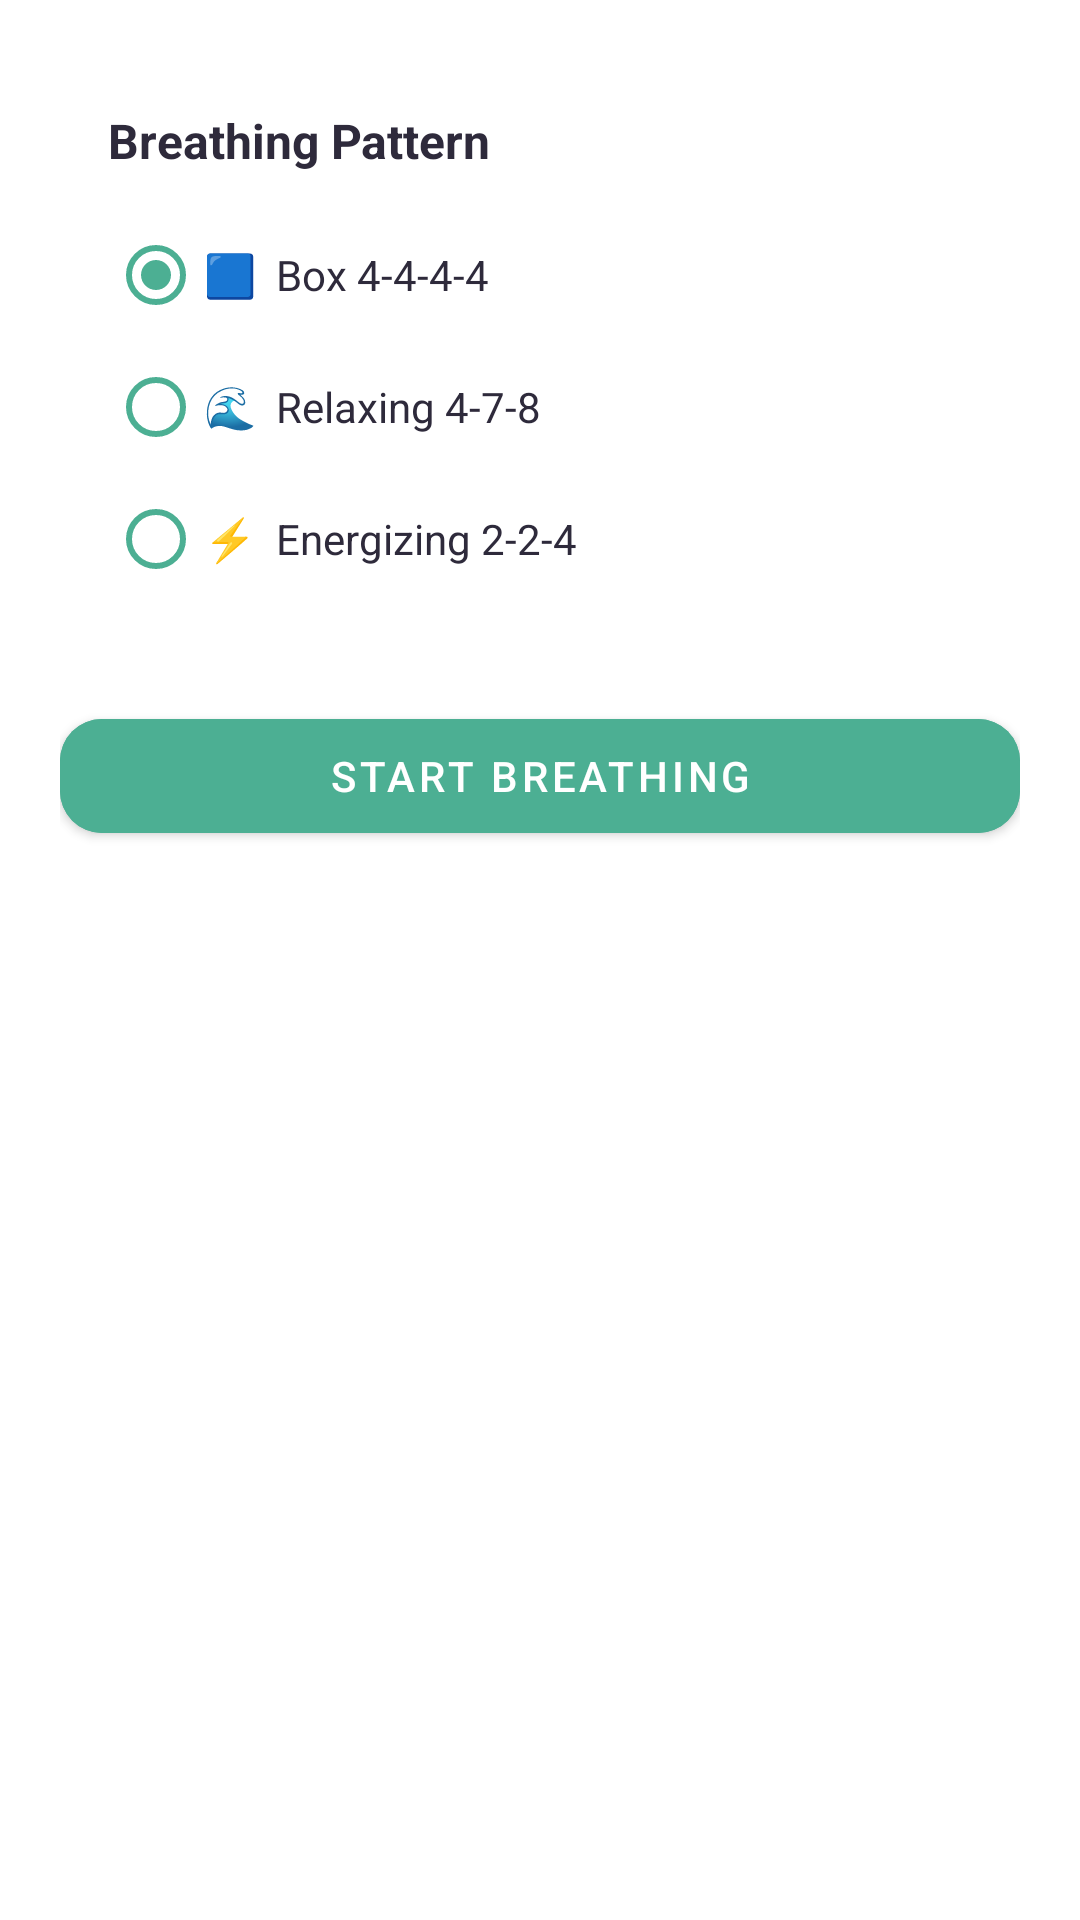

Write the Android layout XML for this screen, with the resource values it uses.
<!-- AndroidManifest.xml: application theme Theme.CalmConnect -->
<!-- res/layout/fragment_breathing.xml -->
<?xml version="1.0" encoding="utf-8"?>
<ScrollView xmlns:android="http://schemas.android.com/apk/res/android"
    xmlns:app="http://schemas.android.com/apk/res-auto"
    android:layout_width="match_parent"
    android:layout_height="match_parent"
    android:background="@android:color/transparent">

    <LinearLayout
        android:layout_width="match_parent"
        android:layout_height="wrap_content"
        android:orientation="vertical"
        android:gravity="center_horizontal"
        android:paddingStart="20dp"
        android:paddingEnd="20dp"
        android:paddingTop="20dp"
        android:paddingBottom="24dp">

        
        <LinearLayout
            android:layout_width="match_parent"
            android:layout_height="wrap_content"
            android:background="@drawable/bg_card_white"
            android:orientation="vertical"
            android:padding="16dp"
            android:layout_marginBottom="16dp">

            <TextView
                android:layout_width="wrap_content"
                android:layout_height="wrap_content"
                android:text="Breathing Pattern"
                android:textSize="16sp"
                android:textStyle="bold"
                android:textColor="@color/calm_text"
                android:layout_marginBottom="12dp" />

            <RadioGroup
                android:id="@+id/radioGroupPattern"
                android:layout_width="match_parent"
                android:layout_height="wrap_content"
                android:orientation="vertical">

                <RadioButton android:id="@+id/radioBox" android:layout_width="match_parent" android:layout_height="44dp" android:text="🟦  Box 4-4-4-4" android:textSize="14sp" android:textColor="@color/calm_text" android:buttonTint="#4CAF93" android:checked="true" />
                <RadioButton android:id="@+id/radioRelaxing" android:layout_width="match_parent" android:layout_height="44dp" android:text="🌊  Relaxing 4-7-8" android:textSize="14sp" android:textColor="@color/calm_text" android:buttonTint="#4CAF93" />
                <RadioButton android:id="@+id/radioEnergizing" android:layout_width="match_parent" android:layout_height="44dp" android:text="⚡  Energizing 2-2-4" android:textSize="14sp" android:textColor="@color/calm_text" android:buttonTint="#4CAF93" />

            </RadioGroup>
        </LinearLayout>

        <com.google.android.material.button.MaterialButton
            android:id="@+id/btnStartBreathing"
            android:layout_width="match_parent"
            android:layout_height="50dp"
            android:text="Start Breathing"
            android:backgroundTint="#4CAF93"
            app:cornerRadius="14dp"
            android:layout_marginBottom="24dp" />

        
        <LinearLayout
            android:layout_width="match_parent"
            android:layout_height="wrap_content"
            android:background="@drawable/bg_featured_banner"
            android:orientation="vertical"
            android:gravity="center"
            android:padding="32dp">

            <TextView
                android:id="@+id/tvPhaseLabel"
                android:layout_width="wrap_content"
                android:layout_height="wrap_content"
                android:text="—"
                android:textSize="32sp"
                android:textStyle="bold"
                android:textColor="#FFFFFF"
                android:gravity="center" />

        </LinearLayout>

    </LinearLayout>
</ScrollView>
<!-- resources referenced by this layout -->
<resources>
  <color name="calm_text">#2E2A3B</color>
  <style name="Theme.CalmConnect" parent="Theme.MaterialComponents.DayNight.NoActionBar">
          <item name="colorPrimary">@color/calm_primary</item>
          <item name="colorPrimaryVariant">@color/calm_primary_dark</item>
          <item name="colorOnPrimary">@color/white</item>
          <item name="colorSecondary">@color/gradient_start</item>
          <item name="colorSecondaryVariant">@color/gradient_end</item>
          <item name="colorOnSecondary">@color/calm_text</item>
          <item name="android:windowBackground">@drawable/bg_app_gradient</item>
          <item name="android:statusBarColor">@color/gradient_start</item>
          <item name="android:navigationBarColor">@color/gradient_end</item>
          <item name="android:windowLightStatusBar">true</item>
          
          <item name="android:textColorPrimary">@color/calm_text</item>
          <item name="android:textColorSecondary">@color/calm_subtext</item>
          <item name="android:textColorHint">@color/calm_subtext</item>
      </style>
  <color name="calm_primary">#7C4DFF</color>
  <color name="calm_primary_dark">#5E35B1</color>
  <color name="white">#FFFFFF</color>
  <color name="gradient_start">#A8E6CF</color>
  <color name="gradient_end">#B8C5E8</color>
  <color name="calm_subtext">#7A748A</color>
</resources>
